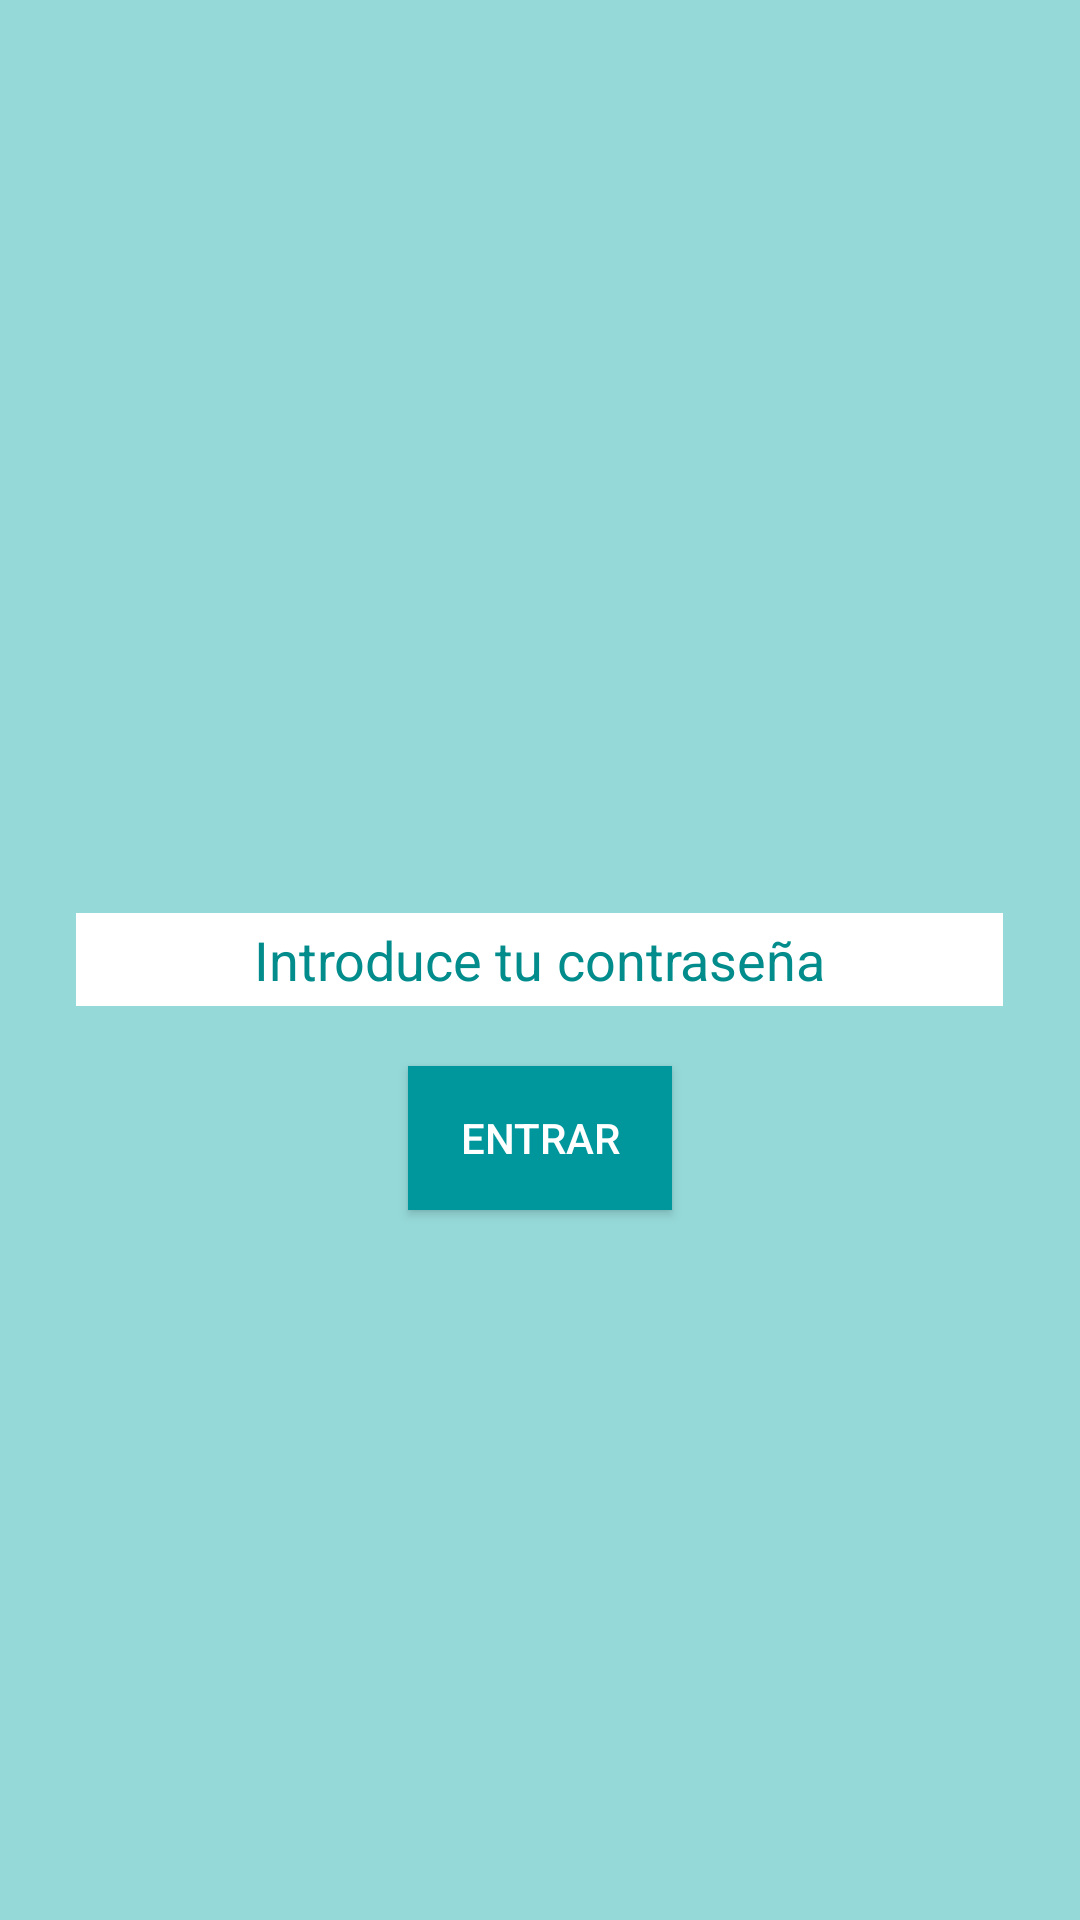

The Android layout XML behind this screen, and the referenced resources:
<!-- AndroidManifest.xml: application theme AppTheme -->
<!-- res/layout/activity_main.xml -->
<RelativeLayout xmlns:android="http://schemas.android.com/apk/res/android"
    xmlns:tools="http://schemas.android.com/tools"
    android:layout_width="match_parent"
    android:layout_height="match_parent"
    tools:context=".MainActivity"
    android:background="#96D9D9"
    >

    <EditText
        android:layout_width="150pt"
        android:layout_height="15pt"
        android:id="@+id/edit_password"
        android:background="#FFFFFF"
        android:inputType="textPassword"
        android:hint="@string/putpass"
        android:textColorHint="#038C8C"
        android:layout_centerVertical="true"
        android:layout_centerHorizontal="true"
        android:gravity="center"
        />

    <Button
        android:layout_width="wrap_content"
        android:layout_height="wrap_content"

        android:id="@+id/btn_entrar"
        android:layout_marginTop="20dp"
        android:layout_below="@+id/edit_password"
        android:layout_centerHorizontal="true"
        android:text="@string/enter"
        android:background="#00979C"
        android:textColor="#FFFFFF"
        />

    <ImageView
        android:layout_width="80pt"
        android:layout_height="80pt"
        android:id="@+id/imageView"
        android:src="@drawable/ardblu"
        android:layout_above="@+id/edit_password"
        android:layout_centerHorizontal="true"
        android:layout_marginBottom="27dp"
        android:contentDescription="imagen"
        />

</RelativeLayout>
<!-- resources referenced by this layout -->
<resources>
  <string name="enter">Entrar</string>
  <string name="putpass">Introduce tu contraseña</string>
  <style name="AppTheme" parent="Theme.AppCompat.Light.DarkActionBar">
          
          <item name="colorPrimary">#00979C</item>
      </style>
</resources>
